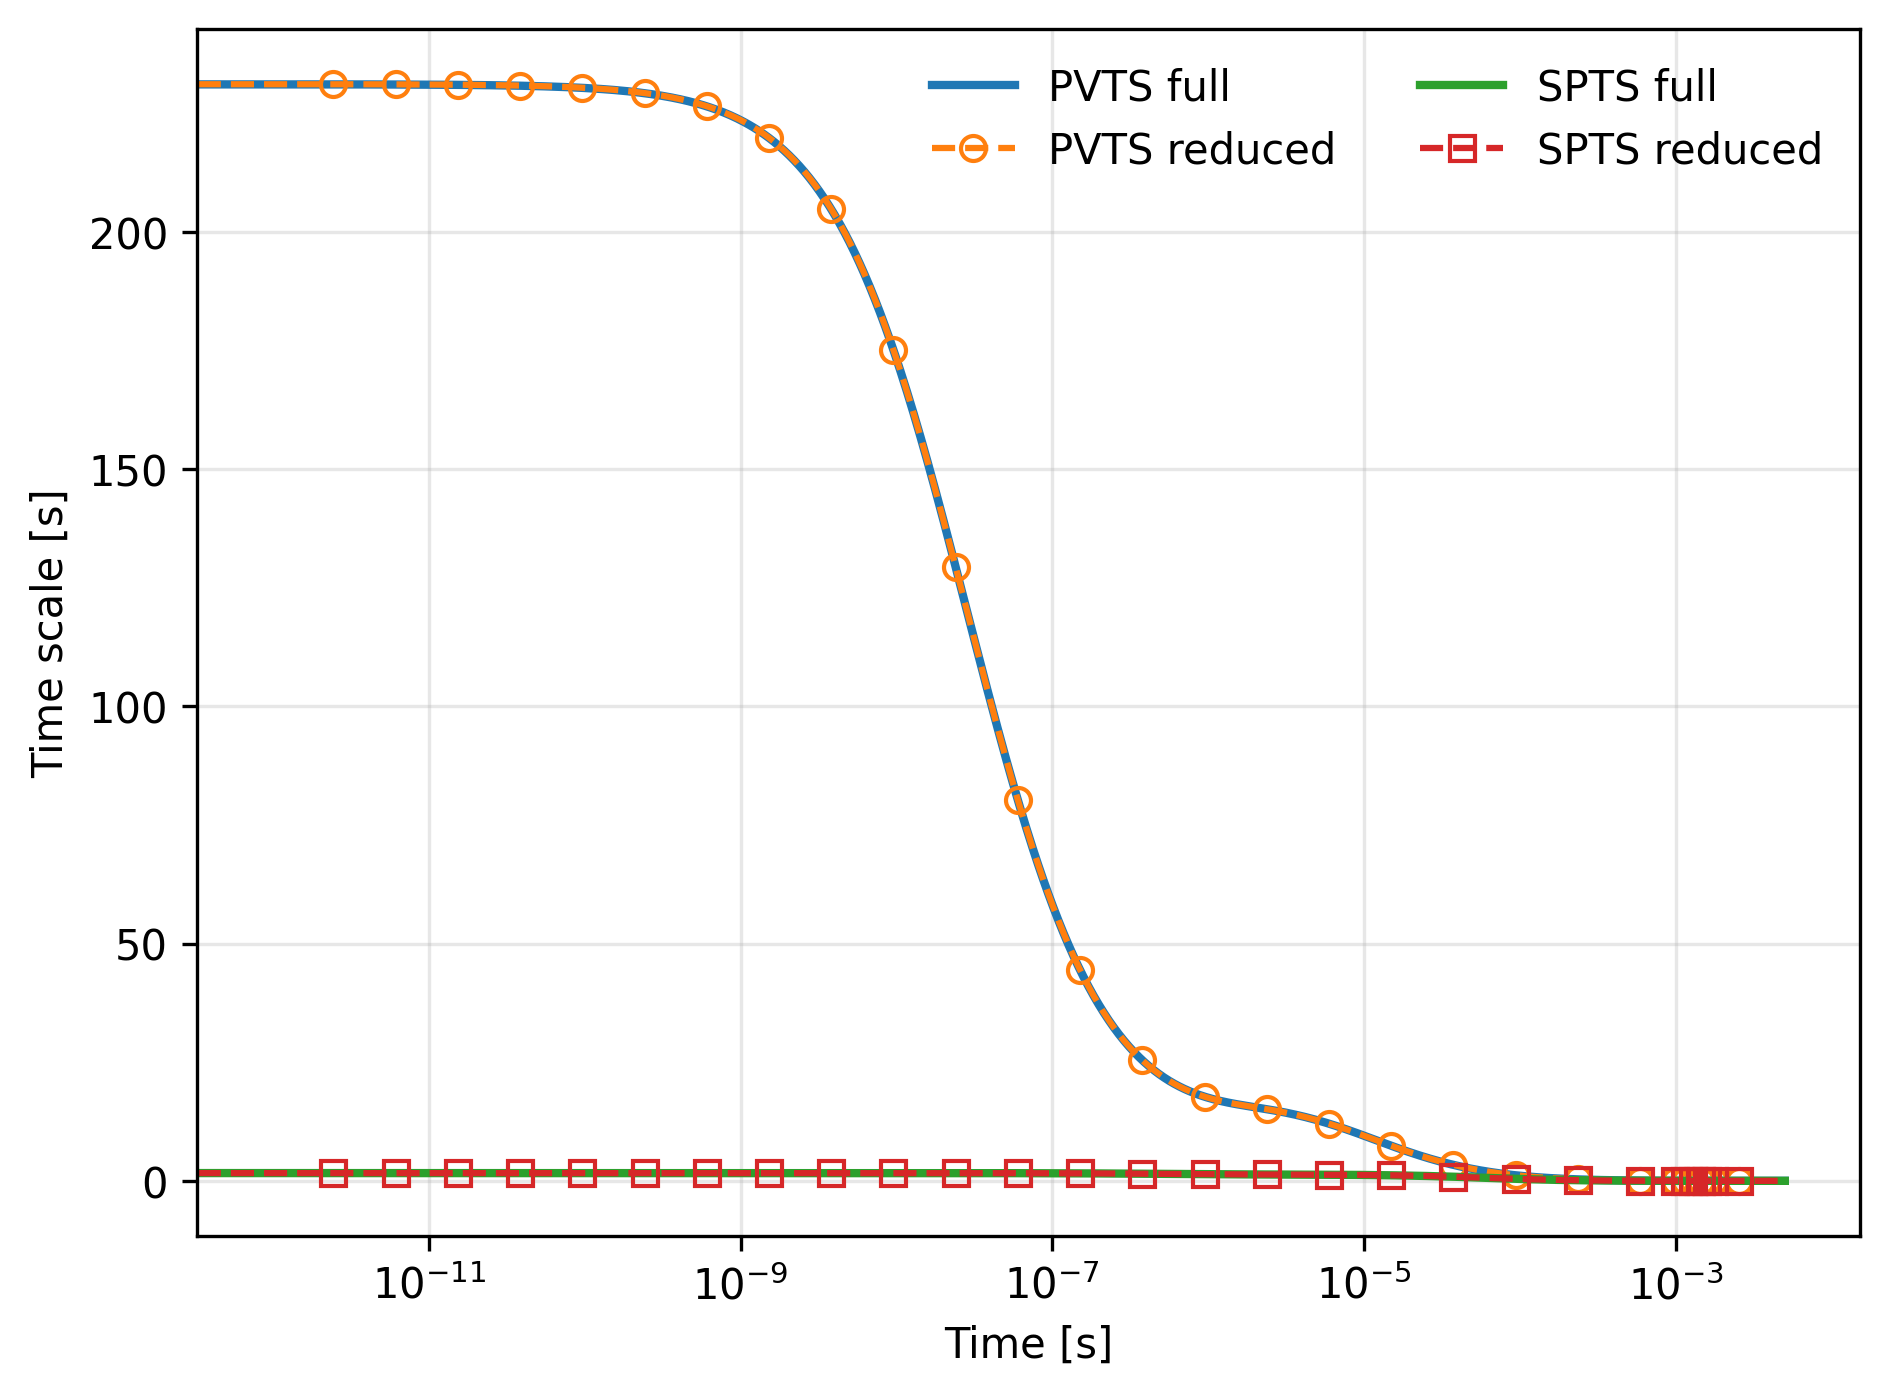

Source data for this figure (header and first rows):
time, tau_pv_full, tau_pv_red, tau_spts_full, tau_spts_red
0.0, 231.2, 231.2, 1.646, 1.645
1e-12, 231.2, 231.2, 1.638, 1.638
1.0251528436041284e-12, 231.2, 231.2, 1.642, 1.641
1.0509383527496308e-12, 231.2, 231.2, 1.649, 1.648
1.0773724407739181e-12, 231.2, 231.2, 1.644, 1.644
1.1044714212801028e-12, 231.2, 231.2, 1.638, 1.637
1.1322520182047907e-12, 231.2, 231.2, 1.641, 1.641
1.1607313761391546e-12, 231.2, 231.2, 1.648, 1.647
1.1899270709095827e-12, 231.2, 231.2, 1.642, 1.641
1.2198571204244902e-12, 231.2, 231.2, 1.645, 1.645
1.2505399957939098e-12, 231.2, 231.2, 1.638, 1.638
1.2819946327288215e-12, 231.2, 231.2, 1.642, 1.641
1.3142404432271818e-12, 231.2, 231.2, 1.644, 1.644
1.34729732755389e-12, 231.2, 231.2, 1.641, 1.641
1.3811856865221134e-12, 231.2, 231.2, 1.639, 1.638
1.415926434083465e-12, 231.2, 231.2, 1.645, 1.644
1.4515410102349176e-12, 231.2, 231.2, 1.644, 1.644
1.488051394250329e-12, 231.2, 231.2, 1.641, 1.641
1.525480118244813e-12, 231.2, 231.2, 1.642, 1.644
1.563850281080232e-12, 231.2, 231.2, 1.645, 1.644
1.6031855626205156e-12, 231.2, 231.2, 1.645, 1.644
1.643510238345506e-12, 231.2, 231.2, 1.644, 1.644
1.6848491943323878e-12, 231.2, 231.2, 1.638, 1.638
1.7272279426139722e-12, 231.2, 231.2, 1.645, 1.645
1.770672636923222e-12, 231.2, 231.2, 1.644, 1.644
1.8152100888338616e-12, 231.2, 231.2, 1.649, 1.648
1.8608677843069284e-12, 231.2, 231.2, 1.645, 1.645
1.9076739006535615e-12, 231.2, 231.2, 1.645, 1.644
1.9556573239243783e-12, 231.2, 231.2, 1.638, 1.638
2.004847666736317e-12, 231.2, 231.2, 1.639, 1.639
2.055275286547837e-12, 231.2, 231.2, 1.643, 1.643
2.1069713043937966e-12, 231.2, 231.2, 1.645, 1.645
2.1599676240916006e-12, 231.2, 231.2, 1.64, 1.639
2.2142969519303575e-12, 231.2, 231.2, 1.642, 1.641
2.26999281685536e-12, 231.2, 231.2, 1.643, 1.643
2.3270895911602085e-12, 231.2, 231.2, 1.643, 1.642
2.3856225116994567e-12, 231.2, 231.2, 1.641, 1.641
2.445627701634721e-12, 231.2, 231.2, 1.641, 1.641
2.5071421927278637e-12, 231.2, 231.2, 1.64, 1.64
2.5702039481948592e-12, 231.2, 231.2, 1.643, 1.643
2.634851886134507e-12, 231.2, 231.2, 1.642, 1.641
2.7011259035464915e-12, 231.2, 231.2, 1.64, 1.639
2.7690669009534568e-12, 231.2, 231.2, 1.643, 1.643
2.8387168076425075e-12, 231.2, 231.2, 1.643, 1.644
2.9101186075415387e-12, 231.2, 231.2, 1.644, 1.643
2.983316365746495e-12, 231.2, 231.2, 1.645, 1.641
3.058355255715754e-12, 231.1, 231.2, 1.641, 1.641
3.1352815871486365e-12, 231.1, 231.2, 1.641, 1.641
3.21414283456509e-12, 231.1, 231.2, 1.642, 1.641
3.2949876666042224e-12, 231.1, 231.2, 1.643, 1.643
3.3778659760598503e-12, 231.1, 231.2, 1.642, 1.639
3.4628289106713907e-12, 231.1, 231.2, 1.643, 1.643
3.549928904689363e-12, 231.1, 231.2, 1.642, 1.641
3.6392197112347745e-12, 231.1, 231.2, 1.642, 1.641
3.730756435472524e-12, 231.1, 231.2, 1.642, 1.641
3.8245955686190604e-12, 231.1, 231.2, 1.642, 1.642
3.920795022805579e-12, 231.1, 231.2, 1.64, 1.639
4.019414166818053e-12, 231.1, 231.2, 1.643, 1.641
4.120513862736229e-12, 231.1, 231.2, 1.643, 1.643
4.224156503494277e-12, 231.1, 231.2, 1.642, 1.641
... 1,041 more rows
